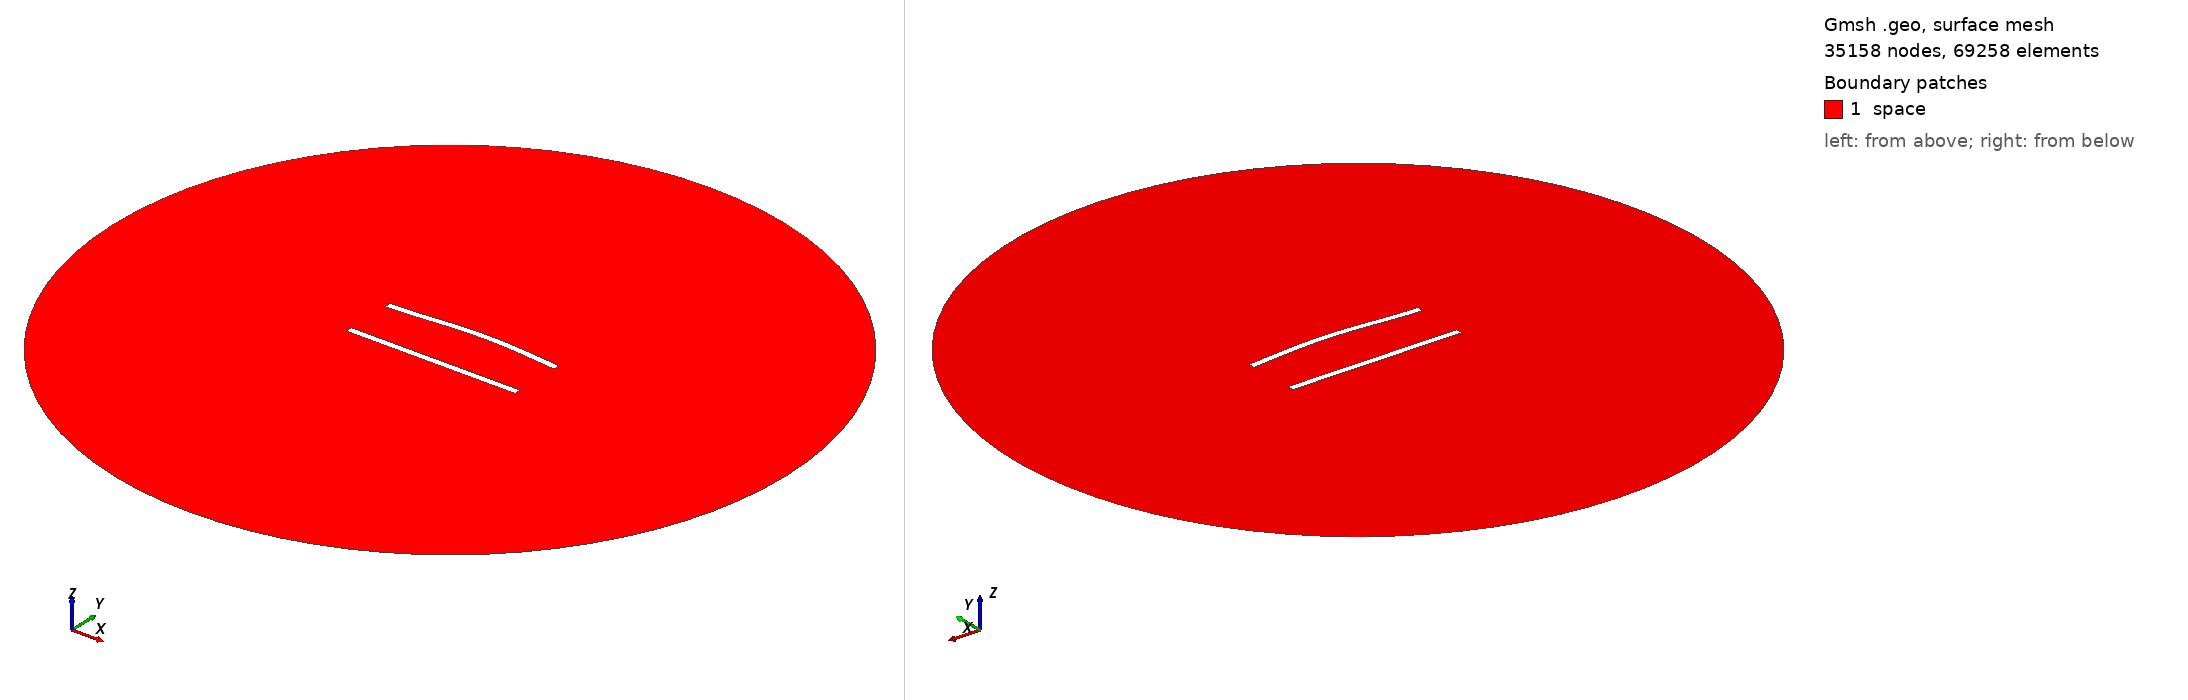

Gmsh geometry script, surface-meshed: 35158 nodes, 69258 surface elements. Boundary patches (legend numbers): 1 space. Left view from above one corner, right view from below the opposite corner. Legend entries are the model's physical surfaces. The drawing asked Gmsh for element sizes between 1% and 20% of the model's largest extent; the script's own settings can give other sizes.

=== 401.geo (drawn) ===
//---------------------------------------
// Geometry kernel
//---------------------------------------

SetFactory("OpenCASCADE");



//---------------------------------------
// Parameters of the geometry
//---------------------------------------

// Overetch of the upper plate
overetch = 0.0;

// Distance between the plates
distance = 30.0;

// Discretization over the x axis (for the deformation)
nx = 50; 

// Length of the plate
L = 100 - overetch; 

// Number of modes
n = 4; 

// 1st mode coefficient
coeff(1) = 1.5;
beta(1) = 0.596864 * 3.1415926535 / L;

// 2nd mode coefficient
coeff(2) = 1.5;
beta(2) = 1.49418 * 3.1415926535 / L;

// 3rd mode coefficient
coeff(3) = 0.0;
beta(3) = 2.50025 * 3.1415926535 / L;

// 4th mode coefficient
coeff(4) = 0.0;
beta(4) = 3.49999 * 3.1415926535 / L;



//---------------------------------------
// Upper plate (deformed rectangle)
//---------------------------------------

// Coordiantes of the upper plate
xmin = -50;
xmax = 50 - overetch;

// Height of the upper plate
yheight = 4 - 2 * overetch;

// Indexes of the points
UpperID[] = {};
LowerID[] = {};
LeftID[] = {};
RightID[] = {};

// Point index
p = 1;

// Horizontal edges
For i In {1:nx}
    x = xmin + (i-1)*(xmax - xmin)/(nx-1);

    y_bottom = distance / 2 + overetch;
    For j In {1:n}
        C = (Cosh(beta(j)*L) + Cos(beta(j)*L)) / (Sinh(beta(j)*L) + Sin(beta(j)*L));
        y_bottom  = y_bottom + coeff(j) * (Cosh(beta(j)*(x+50)) - Cos(beta(j)*(x+50)) - C * (Sinh(beta(j)*(x+50)) - Sin(beta(j)*(x+50))));
    EndFor

    y_top = y_bottom + yheight;

    Point(p) = {x, y_top, 0, 1.0};
    UpperID[i] = p;
    p = p + 1;

    Point(p) = {x, y_bottom, 0, 1.0};
    LowerID[i] = p;
    p = p + 1;
EndFor

// Create point lists
UpperPts[] = {}; LowerPts[] = {};
For i In {1:nx}
  UpperPts[] += {UpperID[i]};
  LowerPts[] += {LowerID[i]};
EndFor

// Build splines
Spline(1) = {UpperPts[]};
Spline(2) = {LowerPts[]};
Line(3) = {LowerPts[nx-1], UpperPts[nx-1]};
Line(4) = {LowerPts[0], UpperPts[0]};

// Build the plane surface
Curve Loop(1) = {2, 3, -1, -4};
Plane Surface(1) = {1};



//---------------------------------------
// Lower plate (rectangle)
//---------------------------------------

// Vertices
Point(1001) = {-50, -distance/2, 0, 1.0};
Point(1002) = { 50, -distance/2, 0, 1.0};
Point(1003) = { 50,  -distance/2 + 4, 0, 1.0};
Point(1004) = {-50,  -distance/2 + 4, 0, 1.0};

// Edges
Line(5) = {1001, 1002};
Line(6) = {1002, 1003};
Line(7) = {1003, 1004};
Line(8) = {1004, 1001};

// Plane surface
Line Loop(2) = {5, 6, 7, 8};
Plane Surface(2) = {2}; 



//---------------------------------------
// Outer (fictious) boundary
//---------------------------------------

// Points
Point(1005) = {0, 0, 0};       // Center
Point(1006) = {200, 0, 0};     // Start point
Point(1007) = {0, 200, 0};     // 90 degrees
Point(1008) = {-200, 0, 0};    // 180 degrees
Point(1009) = {0, -200, 0};    // 270 degrees

// Circle arcs (each needs start, center, end)
Circle(9) = {1006, 1005, 1007};
Circle(10) = {1007, 1005, 1008};
Circle(11) = {1008, 1005, 1009};
Circle(12) = {1009, 1005, 1006};

// Plane surface for the entire domain
Curve Loop(3) = {9, 10, 11, 12};
Surface(3) = {3};

// Subtract the plates from the whole domain to obtain the actual domain where we want to solve the equations
BooleanDifference{ Surface{3}; Delete; }{ Surface{1}; Surface{2}; Delete; }




//---------------------------------------
// Transfinite Lines/Curves
//---------------------------------------

// Set the number of points on the boundaries
r = 6;
d = 0.15;

// Plates
Transfinite Curve {1} = 50*r/4 Using Progression 1;
Transfinite Line {2} = 50*r Using Progression 1;
Transfinite Curve {3, 4} = 2*r Using Progression 1+d;
Transfinite Line {5} = 50*r/4 Using Progression 1;
Transfinite Line {7} = 50*r Using Progression 1;
Transfinite Line {6} = 2*r Using Progression 1-d;
Transfinite Line {8} = 2*r Using Progression 1+d;

// Outer boundary
Transfinite Line {9, 10, 11, 12} = 20 Using Progression 1;



//---------------------------------------
// Physical groups
//---------------------------------------                

// Physical curves (boundaries)
Physical Line("force_segment", 10) = {2};
Physical Line("upper_plate", 11) = {1, 3, 4};
Physical Line("lower_plate", 12) = {5, 6, 7, 8};
Physical Line("boundary", 20) = {9, 10, 11, 12};

// Physical Surfaces
Physical Surface("space", 30) = {3};



//---------------------------------------
// 6. Generate the Mesh
//---------------------------------------

// 2D mesh generation
Mesh 2;
